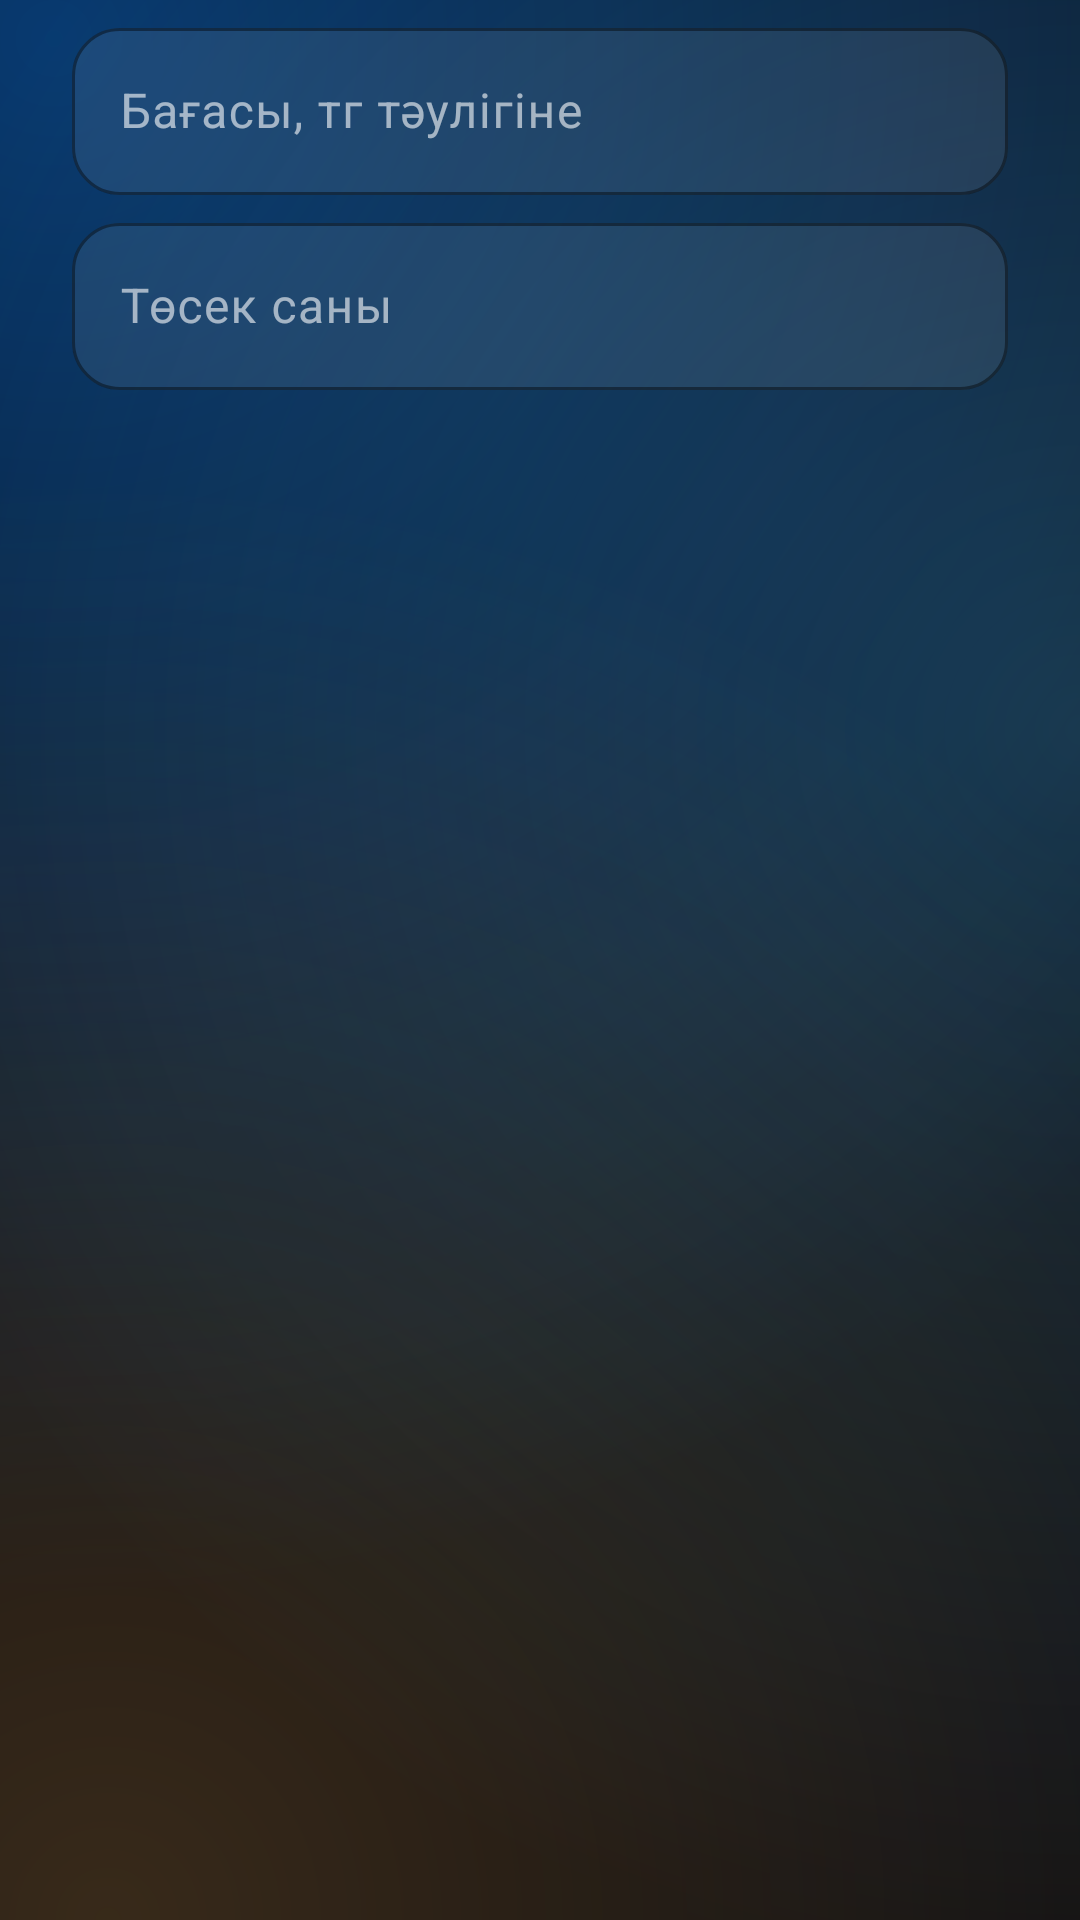

Layout XML and referenced resources for this Android screen:
<!-- AndroidManifest.xml: application theme Theme.Hotel -->
<!-- res/layout/dialog_edit_room.xml -->
<?xml version="1.0" encoding="utf-8"?>
<LinearLayout xmlns:android="http://schemas.android.com/apk/res/android"
    android:layout_width="match_parent"
    android:layout_height="wrap_content"
    android:orientation="vertical"
    android:paddingStart="24dp"
    android:paddingTop="4dp"
    android:paddingEnd="24dp">

    <com.google.android.material.textfield.TextInputLayout
        style="@style/Widget.Hotel.Input"
        android:layout_width="match_parent"
        android:layout_height="wrap_content"
        android:hint="Бағасы, тг тәулігіне">

        <com.google.android.material.textfield.TextInputEditText
            android:id="@+id/editPrice"
            android:layout_width="match_parent"
            android:layout_height="wrap_content"
            android:importantForAutofill="no"
            android:inputType="number" />
    </com.google.android.material.textfield.TextInputLayout>

    <com.google.android.material.textfield.TextInputLayout
        style="@style/Widget.Hotel.Input"
        android:layout_width="match_parent"
        android:layout_height="wrap_content"
        android:layout_marginTop="4dp"
        android:hint="Төсек саны">

        <com.google.android.material.textfield.TextInputEditText
            android:id="@+id/editBeds"
            android:layout_width="match_parent"
            android:layout_height="wrap_content"
            android:importantForAutofill="no"
            android:inputType="number" />
    </com.google.android.material.textfield.TextInputLayout>
</LinearLayout>
<!-- resources referenced by this layout -->
<resources>
  <style name="Widget.Hotel.Input" parent="Widget.Material3.TextInputLayout.OutlinedBox">
          <item name="boxBackgroundColor">@color/paper_2</item>
          <item name="boxStrokeColor">@color/accent_2</item>
          <item name="boxStrokeWidth">1dp</item>
          <item name="boxStrokeWidthFocused">2dp</item>
          <item name="hintTextColor">@color/accent_2</item>
          <item name="android:textColorHint">@color/muted</item>
          <item name="boxCornerRadiusTopStart">16dp</item>
          <item name="boxCornerRadiusTopEnd">16dp</item>
          <item name="boxCornerRadiusBottomStart">16dp</item>
          <item name="boxCornerRadiusBottomEnd">16dp</item>
      </style>
  <color name="paper_2">#14FFFFFF</color>
  <color name="accent_2">#FF64D2FF</color>
  <color name="muted">#99FFFFFF</color>
  <color name="accent">#FF0A84FF</color>
  <color name="accent_ink">#FFFFFFFF</color>
  <color name="sheet">#FF1B2234</color>
  <color name="ink">#FFFFFFFF</color>
  <color name="paper">#FF05070F</color>
  <color name="card_edge">#33FFFFFF</color>
  <color name="rule">#1FFFFFFF</color>
  <color name="warn">#FFFF9A91</color>
  <style name="ThemeOverlay.Hotel.Dialog" parent="ThemeOverlay.Material3.MaterialAlertDialog">
          <item name="colorSurface">@color/sheet</item>
          <item name="shapeAppearanceOverlay">@style/ShapeAppearance.Hotel.Round</item>
          <item name="materialAlertDialogTitleTextStyle">@style/Text.Hotel.DialogTitle</item>
      </style>
  <style name="ThemeOverlay.Hotel.AlertDialog" parent="ThemeOverlay.Material3.Dialog.Alert">
          <item name="android:windowBackground">@drawable/bg_dialog</item>
          <item name="colorSurface">@color/sheet</item>
          <item name="buttonBarButtonStyle">@style/Widget.Material3.Button.TextButton.Dialog</item>
      </style>
  <style name="ShapeAppearance.Hotel.Round" parent="">
          <item name="cornerFamily">rounded</item>
          <item name="cornerSize">28dp</item>
      </style>
  <style name="Text.Hotel.DialogTitle" parent="MaterialAlertDialog.Material3.Title.Text">
          <item name="android:fontFamily">sans-serif</item>
          <item name="fontFamily">sans-serif</item>
          <item name="android:textFontWeight">700</item>
          <item name="android:textColor">@color/ink</item>
      </style>
  <!-- drawable bg_dialog (drawable) -->
  <?xml version="1.0" encoding="utf-8"?>
  <inset xmlns:android="http://schemas.android.com/apk/res/android"
      android:insetLeft="12dp"
      android:insetRight="12dp">
      <shape android:shape="rectangle">
          <solid android:color="@color/sheet" />
          <stroke android:width="1dp" android:color="@color/card_edge" />
          <corners android:radius="28dp" />
      </shape>
  </inset>
</resources>
